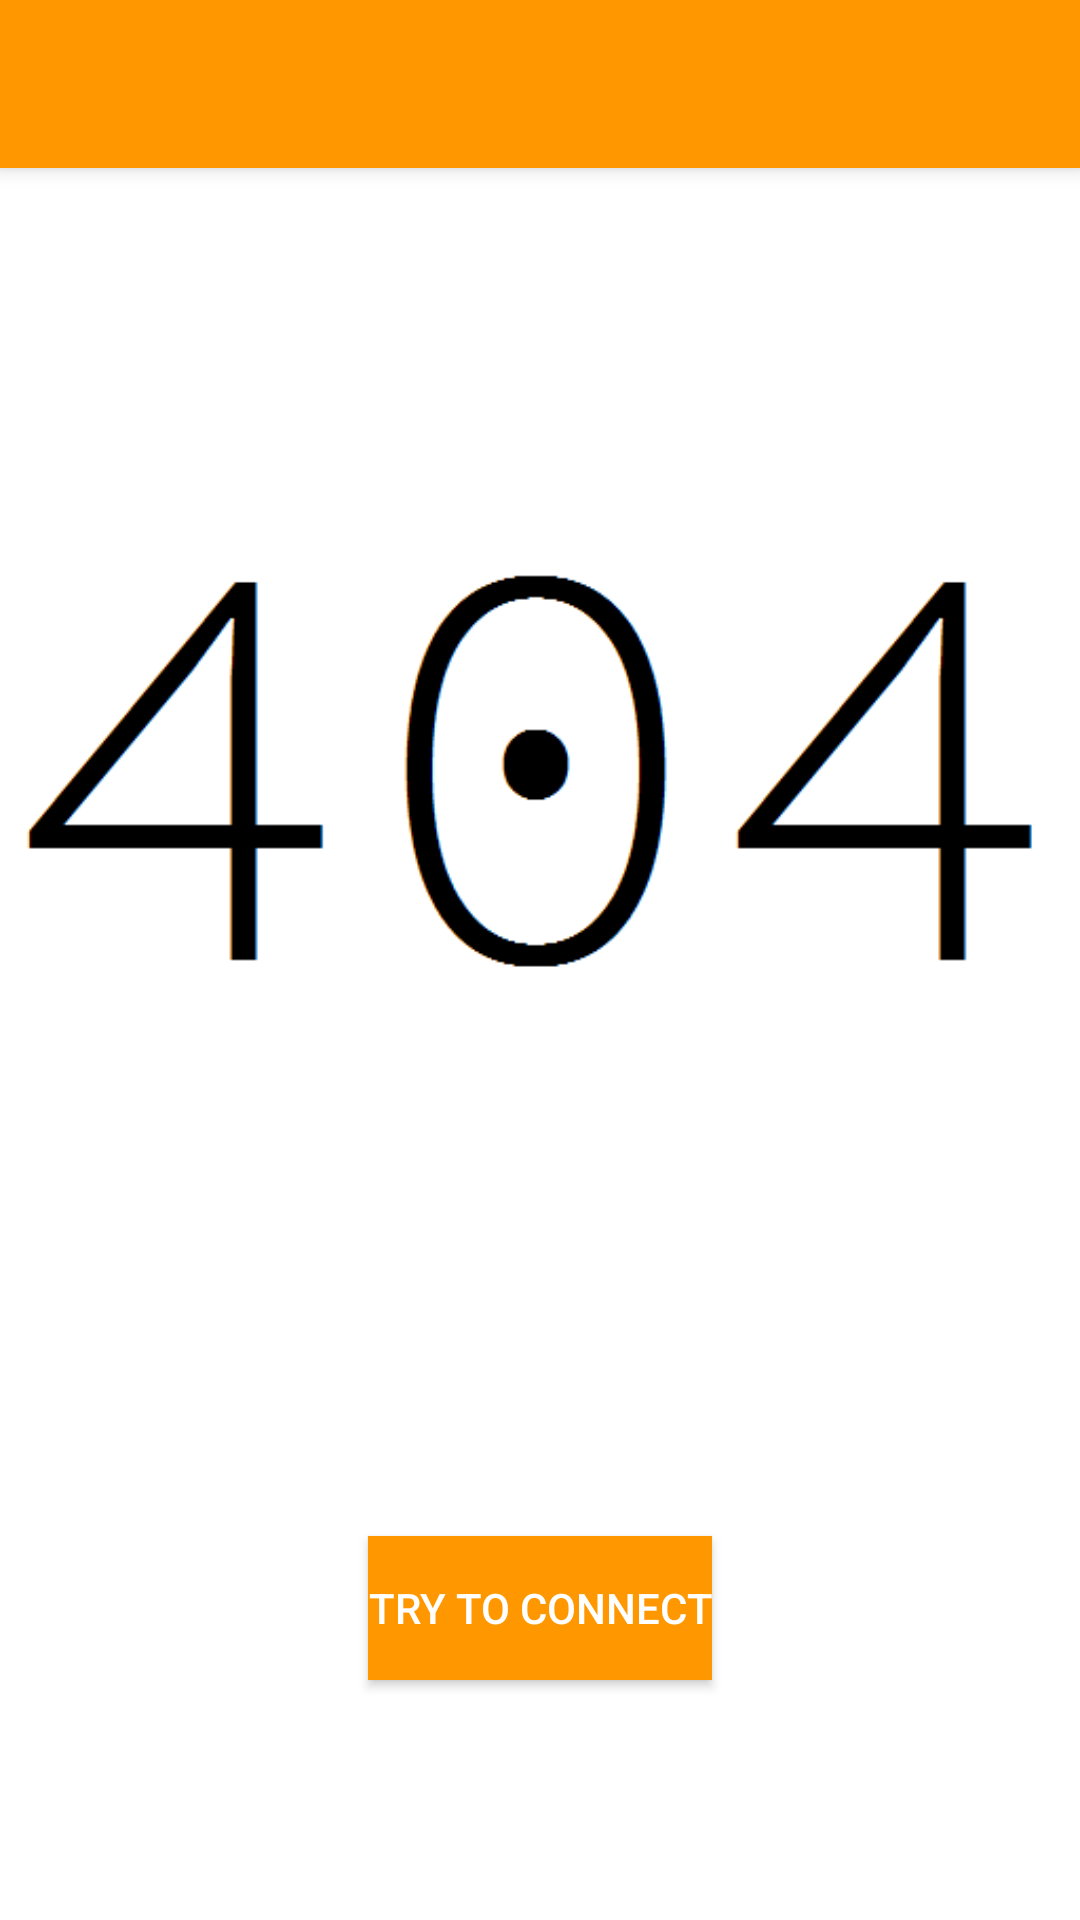

Produce the Android XML layout that renders to this screen, including the resource entries it uses.
<!-- AndroidManifest.xml: application theme AppTheme.NoActionBar -->
<!-- res/layout/offline_layout.xml -->
<?xml version="1.0" encoding="utf-8"?>
<android.support.v4.widget.DrawerLayout xmlns:android="http://schemas.android.com/apk/res/android"
                                        android:id="@+id/drawer_layout" android:layout_width="match_parent" android:layout_height="match_parent">

    <android.support.design.widget.CoordinatorLayout android:layout_width="match_parent"
                                                     android:background="#FFFFFF" android:layout_height="match_parent">

        <include layout="@layout/include_toolbar"/>

        <LinearLayout android:orientation="vertical"
                      android:layout_width="match_parent"
                      android:layout_height="match_parent">

            <ImageView
                    android:id="@+id/imageView1"
                    android:layout_width="wrap_content"
                    android:layout_height="wrap_content"
                    android:layout_gravity="center"
                    android:src="@drawable/connection_error"/>


            <android.support.v7.widget.AppCompatButton
                    android:layout_width="wrap_content"
                    android:layout_height="wrap_content"
                    android:text="Try to connect"
                    android:textColor="#ffffff"
                    android:id="@+id/btn_reconnect"
                    android:layout_gravity="center_horizontal"
                    android:background="@color/primary"/>
        </LinearLayout>

    </android.support.design.widget.CoordinatorLayout>

</android.support.v4.widget.DrawerLayout>
<!-- res/layout/include_toolbar.xml (included above) -->
<?xml version="1.0" encoding="utf-8"?>
<android.support.design.widget.AppBarLayout
        xmlns:android="http://schemas.android.com/apk/res/android"
        xmlns:app="http://schemas.android.com/apk/res-auto"
        android:layout_width="match_parent"
        android:layout_height="wrap_content"
        android:theme="@style/AppTheme.AppBarOverlay">

    <android.support.v7.widget.Toolbar
            android:id="@+id/toolbar"
            android:layout_height="wrap_content"
            android:layout_width="match_parent"
            android:minHeight="?android:attr/actionBarSize"
            android:background="@color/primary"
            app:popupTheme="@style/AppTheme.PopupOverlay"/>

</android.support.design.widget.AppBarLayout>
<!-- resources referenced by this layout -->
<resources>
  <color name="primary">#FF9800</color>
  <!-- drawable connection_error: png bitmap (drawable, 4927 bytes) -->
  <style name="AppTheme.AppBarOverlay" parent="ThemeOverlay.AppCompat.Dark.ActionBar" />
  <style name="AppTheme.PopupOverlay" parent="ThemeOverlay.AppCompat.Light" />
  <style name="AppTheme.NoActionBar">
          <item name="windowActionBar">false</item>
          <item name="windowNoTitle">true</item>
          <item name="android:windowDrawsSystemBarBackgrounds">true</item>
          <item name="android:statusBarColor">@color/primary</item>
      </style>
</resources>
